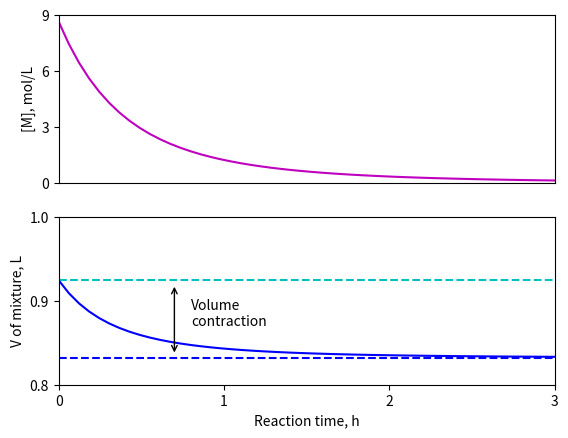

This chart was generated by the following Python code:
import matplotlib.pyplot as plt
import numpy as np
from scipy.integrate import odeint
# Stoichiometry:
# M -> P, k
# Empirical rate expresssion:
# -dM/dt = k*M**1.3
# rho = f (alpha): ro = 0.9 + alpha*0.1
# calculate conversion of the monomer (M)
def calcAlpha(nM):
    return (nM0-nM)/nM0
# calculate total volume of reaction mixture,
# based on initial mass and conversion of the monomer (M)
# and 'empirical' dependence of solution density
# as a function of the solution composition rho=f(alpha)
def calcV(nM):
    alpha = calcAlpha(nM)
    ro = roM + (roP-roM)*alpha
    V = m0 / ro
    return V/1000.0        # to have volume in L
def model(y,t):            # kinetic model
    nM = y[0]
    
    V = calcV(nM) 
    M=nM/V   # calculate instant values

    dnMdt = -k*M**1.3*V
    return [dnMdt]
# The model parameters
k = 4e-4*3600
roM = 0.9
roP = 1.0
nM0 = 8
nP0 = 0
MM = 104
m0 = nM0 * MM
ic = [nM0]
t = np.linspace(0,3)
results = odeint(model, ic, t)
# post-processing of results
nM = results[:,0]
V = calcV(nM)
M = nM/V
alpha = calcAlpha(nM)
Vlim100 = calcV(0)
Vlim0 = calcV(8)
ax1 = plt.subplot(211)
ax1.set_xlim(0,3)
ax1.set_ylim(0,9)
ax1.set_xticks([])
ax1.set_yticks([0.0,3.0,6.0,9.0])
ax1.set_ylabel('[M], mol/L')
ax1.plot(t,M,'m-')
# plot V(t)
ax2 = plt.subplot(212)
ax2.set_xlim(0,3)
ax2.set_ylim(0.8,1)
ax2.set_xticks([0,1,2,3])
ax2.set_xlabel('Reaction time, h')
ax2.set_yticks([0.8, 0.9 , 1.0])
ax2.set_ylabel('V of mixture, L')
ax2.plot(t,V,'b-')
ax2.plot((0,3),(Vlim100, Vlim100),'b--') # just to make the graph nicer
ax2.plot((0,3),(Vlim0, Vlim0),'c--')     #
ax2.annotate("", xy=(0.7,0.835), xytext=(0.7,0.92), arrowprops=dict(arrowstyle='<->'))
ax2.text(0.8, 0.87, 'Volume\ncontraction')
plt.savefig('Gr2.pdf')
plt.close()
